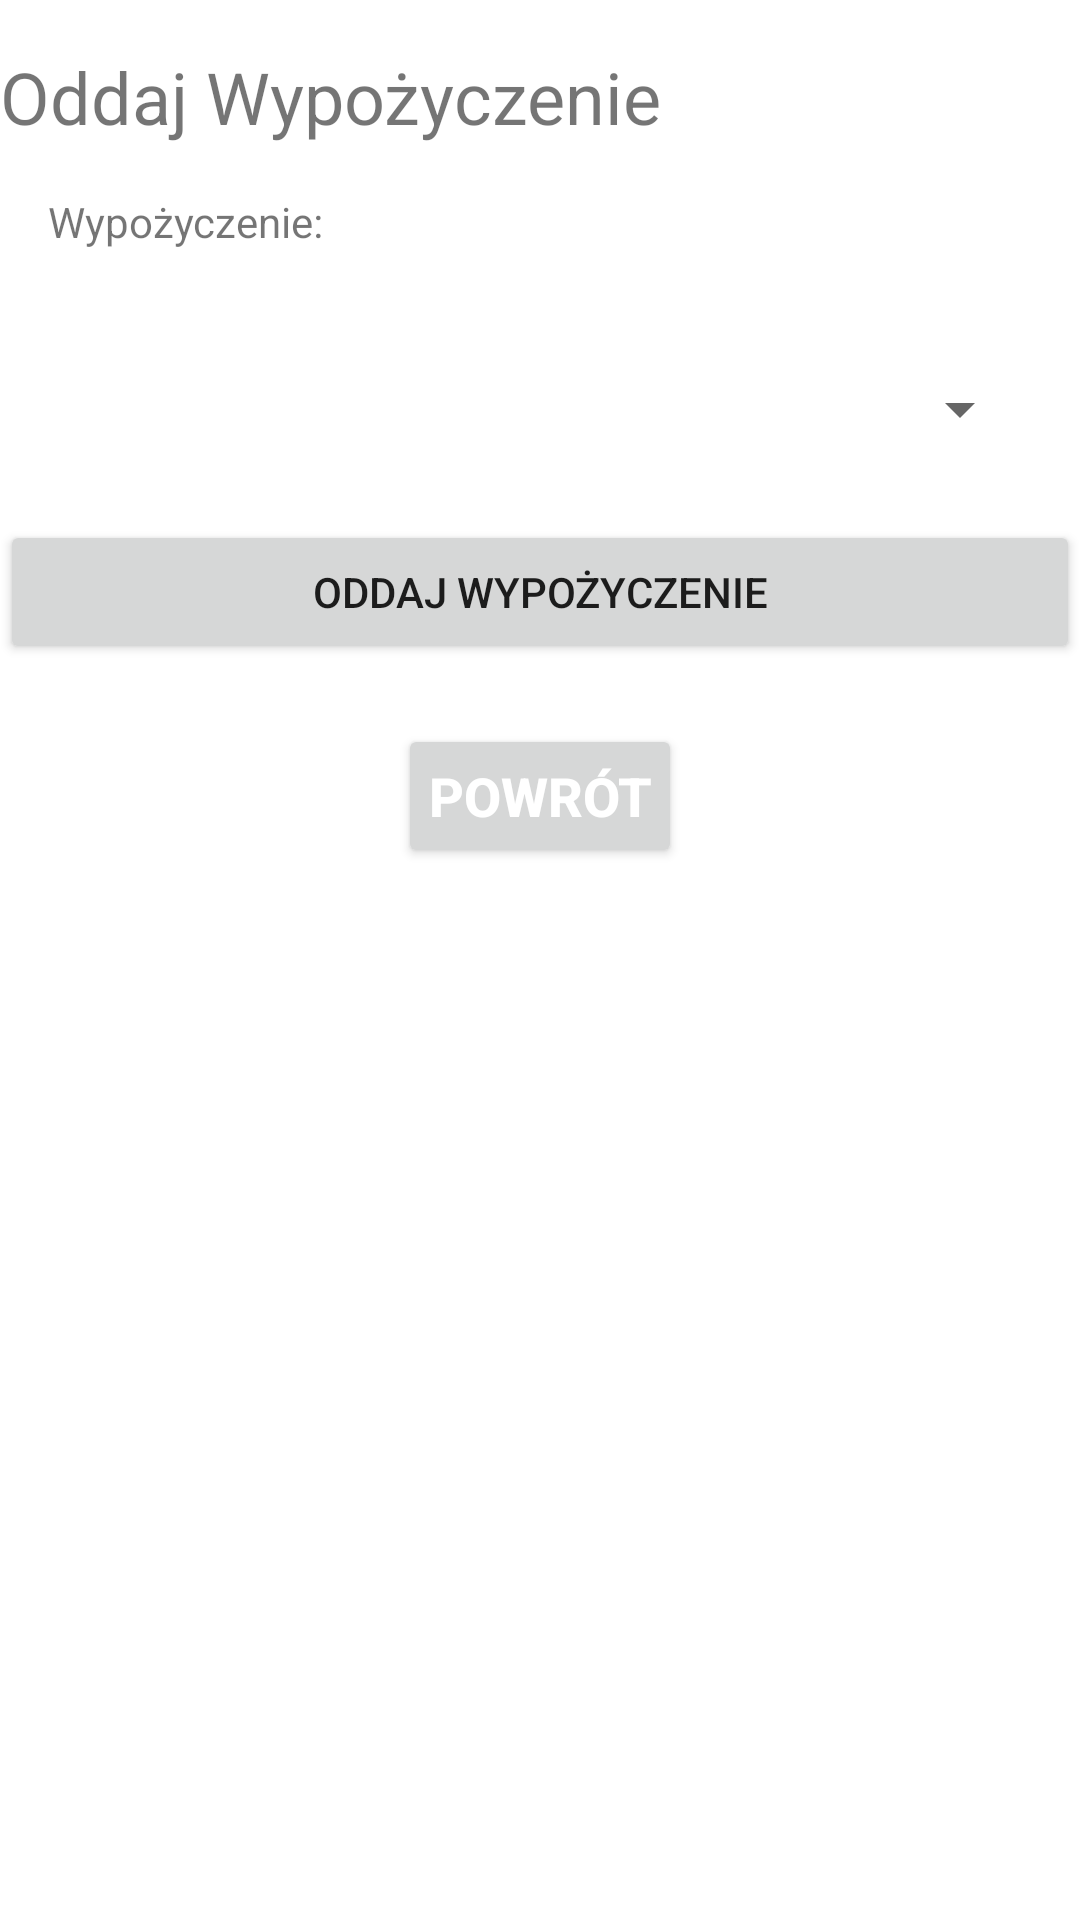

Write the Android layout XML for this screen, with the resource values it uses.
<!-- AndroidManifest.xml: application theme Theme.Z06 -->
<!-- res/layout/oddaj_activity.xml -->
<?xml version="1.0" encoding="utf-8"?>
<LinearLayout xmlns:android="http://schemas.android.com/apk/res/android"
    android:layout_width="match_parent"
    android:layout_height="match_parent"
    android:orientation="vertical">

    <TextView
        android:id="@+id/tv_title"
        android:layout_width="wrap_content"
        android:layout_height="wrap_content"
        android:text="Oddaj Wypożyczenie"
        android:textSize="24sp"
        android:layout_marginTop="16dp"
        android:layout_centerHorizontal="true"/>

    <TextView
        android:id="@+id/borrow_person_name"
        android:layout_width="match_parent"
        android:layout_height="wrap_content"
        android:layout_marginTop="16dp"
        android:layout_marginStart="16dp"
        android:layout_marginEnd="16dp"
        android:text="Wypożyczenie:" />

    <Spinner
        android:id="@+id/spinner_wypo"
        android:layout_width="match_parent"
        android:layout_height="74dp"
        android:layout_marginStart="16dp"
        android:layout_marginTop="16dp"
        android:layout_marginEnd="16dp"
        android:height="150px"
        android:contentDescription="Wypożyczenie"
        android:hint="e.g 8"
        />


    <Button
        android:id="@+id/save_borrow_button"
        android:layout_width="match_parent"
        android:layout_height="wrap_content"
        android:text="Oddaj wypożyczenie" />
    <Button
        android:id="@+id/action_back"
        android:layout_width="wrap_content"
        android:layout_height="wrap_content"
        android:layout_gravity="center"
        android:layout_marginTop="20dp"
        android:padding="10dp"
        android:text="Powrót"
        android:textColor="#FFFFFF"
        android:textSize="18sp"
        android:textStyle="bold" />


</LinearLayout>
<!-- resources referenced by this layout -->
<resources>
  <style name="Theme.Z06" parent="Theme.MaterialComponents.DayNight.DarkActionBar">
          
          <item name="colorPrimary">@color/purple_500</item>
          <item name="colorPrimaryVariant">@color/purple_700</item>
          <item name="colorOnPrimary">@color/white</item>
          
          <item name="colorSecondary">@color/teal_200</item>
          <item name="colorSecondaryVariant">@color/teal_700</item>
          <item name="colorOnSecondary">@color/black</item>
          
          <item name="android:statusBarColor">?attr/colorPrimaryVariant</item>
          
      </style>
  <!-- not gathered from this repository: default colours our renderer supplied (Android Studio template values) -->
  <color name="purple_500">#FF6200EE</color>
  <color name="purple_700">#FF3700B3</color>
  <color name="teal_200">#FF03DAC5</color>
  <color name="teal_700">#FF018786</color>
  <color name="black">#FF000000</color>
  <color name="white">#FFFFFFFF</color>
</resources>
